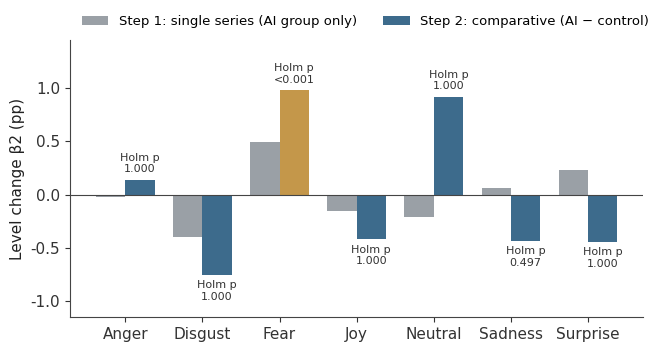

Recreate this plot in Python. (Note: this script raises an exception after producing the figure.)
"""Figures for the research-blog post on the SSRN preprint 7649299
("Emotional Change in AI-Related Online Discussions After ChatGPT Is Directionally
Stable but Not Robust to Analytic Choices"). Every number is copied from the SSRN
manuscript (01_paper_HNAffect_emotional_change_SSRN.pdf, Tables 2-5 and Sec. 4.4);
nothing is recomputed. framework.png and cits-schematic.png are the paper's own
Figures 1 and 2, converted from PDF with pdftoppm."""
import matplotlib
matplotlib.use("Agg")
import matplotlib.pyplot as plt
import numpy as np

OUT = "/Users/ishitatakashishou/Sites/affectosphere-lab/public/column-images/ssrn-chatgpt-emotional-change/"
AMBER, STEEL, GREY, LIGHT, INK = "#C4974A", "#3D6B8C", "#9AA0A6", "#D9D4CB", "#1A1A1A"
plt.rcParams.update({
    "font.family": "Arial", "font.size": 11, "axes.edgecolor": "#444",
    "axes.linewidth": 0.8, "axes.spines.top": False, "axes.spines.right": False,
    "xtick.color": "#333", "ytick.color": "#333", "axes.labelcolor": "#222",
    "savefig.dpi": 220, "savefig.bbox": "tight", "savefig.facecolor": "white",
})


def save(fig, name):
    fig.savefig(OUT + name)
    plt.close(fig)


# 1. Single-series vs comparative level change, M1, sample 1 (Table 2).
emo = ["Anger", "Disgust", "Fear", "Joy", "Neutral", "Sadness", "Surprise"]
single = [-0.02, -0.40, 0.49, -0.15, -0.21, 0.06, 0.23]
comp = [0.14, -0.75, 0.98, -0.42, 0.92, -0.43, -0.44]
holm = ["1.000", "1.000", "<0.001", "1.000", "1.000", "0.497", "1.000"]
x = np.arange(len(emo)); w = .38
fig, ax = plt.subplots(figsize=(7.4, 3.6))
ax.bar(x - w/2, single, w, color=GREY, label="Step 1: single series (AI group only)")
ax.bar(x + w/2, comp, w, color=[AMBER if e == "Fear" else STEEL for e in emo],
       label="Step 2: comparative (AI − control)")
for xi, v, h in zip(x, comp, holm):
    ax.text(xi + w/2, v + (.05 if v >= 0 else -.05), f"Holm p\n{h}", ha="center",
            va="bottom" if v >= 0 else "top", fontsize=8, color="#333")
ax.axhline(0, color="#444", lw=.8)
ax.set_xticks(x, emo)
ax.set_ylim(-1.15, 1.45)
ax.set_ylabel("Level change β2 (pp)")
ax.legend(frameon=False, loc="lower left", bbox_to_anchor=(0, 1.0), ncol=2, fontsize=9.5)
save(fig, "primary-estimates.png")

# 2. Instruments: fear level change across ten samplings (Table 3).
inst = ["M1  DistilRoBERTa", "M2  GoEmotions RoBERTa", "M3  NRC lexicon"]
pos = [10, 9, 5]; sig = [8, 2, 0]; std_b2 = [1.02, 0.22, 0.35]
rho = [0.27, 0.27, 0.19]; auc = [0.75, 0.75, 0.65]
fig, ax = plt.subplots(figsize=(7.4, 2.8))
y = np.arange(3)[::-1]
ax.barh(y + .18, pos, .34, color=LIGHT, label="β2 > 0")
ax.barh(y - .18, sig, .34, color=[AMBER, STEEL, STEEL], label="p < 0.05 (nominal)")
for yi, p_, s_, b, r, a in zip(y, pos, sig, std_b2, rho, auc):
    ax.text(p_ + .15, yi + .18, f"{p_}/10", va="center", fontsize=9.5)
    ax.text(s_ + .15, yi - .18, f"{s_}/10", va="center", fontsize=9.5)
    ax.text(11.4, yi, f"std. β2 (sample 1) {b:+.2f}\nρ = {r:.2f}, AUC = {a:.2f}",
            va="center", fontsize=9, color="#333")
ax.set_yticks(y, inst)
ax.set_xlim(0, 16)
ax.set_xticks(range(0, 11, 2))
ax.set_xlabel("Number of the 10 independent samplings (fear, level change)")
ax.legend(frameon=False, loc="lower right", fontsize=9, bbox_to_anchor=(.66, -.02))
save(fig, "instruments.png")

# 3. Resampling: ten samplings and two-stage cluster bootstrap (Sec. 4.4 text).
lab = ["β2 > 0", "nominal p < 0.05", "Holm p < 0.05", "sign agrees\nacross M1–M3"]
samp = [100, 80, 30, 40]        # 10/10, 8/10, 3/10, 4/10 (Sec. 4.3-4.4)
boot = [96.5, 47.6, 18.1, 40.8]  # % of 1,000 bootstrap replicates
x = np.arange(4); w = .36
fig, ax = plt.subplots(figsize=(7.4, 3.3))
ax.bar(x - w/2, samp, w, color=STEEL, label="10 independent samplings")
ax.bar(x + w/2, boot, w, color=AMBER, label="1,000 bootstrap replicates")
for xi, a, b in zip(x, samp, boot):
    ax.text(xi - w/2, a + 1.5, f"{a:.0f}%", ha="center", fontsize=9.5)
    ax.text(xi + w/2, b + 1.5, f"{b:.1f}%", ha="center", fontsize=9.5)
ax.set_xticks(x, lab)
ax.set_ylim(0, 118)
ax.set_ylabel("Share (%)")
ax.legend(frameon=False, loc="upper right", fontsize=9.5)
save(fig, "resampling.png")

# 4. Specification and control-group variants for M1 fear (Table 4).
rows = [("Linear pre-trend (primary)", .98, "<0.001", AMBER),
        ("Month fixed effects", .97, "<0.001", LIGHT),
        ("Fourier terms, K = 2", 1.01, "<0.001", LIGHT),
        ("Quadratic pre-trend", .54, "0.017", LIGHT),
        ("ARIMA(1,0,0) errors", .93, "0.033", LIGHT),
        ("Spline pre-trend", .17, "0.481", STEEL),
        ("Local window ±12 months", -.01, "0.982", STEEL),
        ("Local window ±24 months", .66, "0.016", LIGHT),
        ("Local window ±36 months", .29, "0.260", LIGHT),
        ("Story-weighted means", .87, "0.001", LIGHT),
        ("Topic-matched control", .45, "0.009", LIGHT),
        ("Synthetic control", .13, "rank 16/21", LIGHT),
        ("AI-targeted comments", 1.29, "<0.001", LIGHT),
        ("AI-mentioning comments", 1.40, "<0.001", LIGHT),
        ("AI-mentioning, pooled, spline", .12, "0.721", STEEL)]
group = ["Step 6"] * 10 + ["Step 7"] * 2 + ["Subset"] * 3
fig, ax = plt.subplots(figsize=(7.4, 5.6))
y = np.arange(len(rows))[::-1]
for yi, (l, v, p, c) in zip(y, rows):
    ax.barh(yi, v, color=c, height=.62)
    ax.text(max(v, 0) + .03, yi, f"{v:+.2f}  (p {p})" if not p.startswith("rank") else f"{v:+.2f}  ({p})",
            va="center", fontsize=9)
for yb in (y[9] - .5, y[11] - .5):
    ax.axhline(yb, color="#bbb", lw=.7, ls=":")
ax.set_yticks(y, [f"{g}:  {r[0]}" for g, r in zip(group, rows)], fontsize=9.5)
ax.axvline(0, color="#444", lw=.8)
ax.set_xlim(-.1, 1.9)
ax.set_xlabel("Level change β2 of M1 fear (pp), sample 1")
save(fig, "specification.png")

# 5. Simulation: false-positive rate and power (Table 5).
meth = ["Single series", "Comparative", "Comp. + placebo", "Local ±24", "Spline pre-trend"]
fp = {"no drift": [11.1, 10.3, 3.7, 17.3, 13.1],
      "0.5× drift": [16.2, 17.4, 7.5, 17.9, 14.9],
      "1.0× drift": [30.6, 31.7, 14.3, 21.7, 21.2]}
pw = {"δ = 0.5": [44.9, 47.1, 25.1, 35.2, 37.0], "δ = 1.0": [70.2, 72.9, 51.8, 62.7, 66.7]}
fig, (a1, a2) = plt.subplots(1, 2, figsize=(9.2, 3.6), gridspec_kw=dict(wspace=.35))
x = np.arange(len(meth)); w = .26
for i, (k, c) in enumerate(zip(fp, [LIGHT, GREY, AMBER])):
    a1.bar(x + (i - 1) * w, fp[k], w, color=c, label=k)
a1.axhline(5, color=STEEL, ls="--", lw=1)
a1.text(4.55, 6, "nominal 5%", color=STEEL, fontsize=9, ha="right")
a1.set_xticks(x, meth, rotation=30, ha="right")
a1.set_ylabel("False-positive rate (%), δ = 0")
a1.set_title("(a) No true effect", fontsize=11)
a1.legend(frameon=False, fontsize=9, loc="upper center", bbox_to_anchor=(.55, 1.0))
w2 = .38
for i, (k, c) in enumerate(zip(pw, [STEEL, AMBER])):
    a2.bar(x + (i - .5) * w2, pw[k], w2, color=c, label=k)
a2.set_xticks(x, meth, rotation=30, ha="right")
a2.set_ylabel("Power (%), drift 1.0×")
a2.set_ylim(0, 100)
a2.set_title("(b) True effect δ (in SD)", fontsize=11)
a2.legend(frameon=False, fontsize=9, loc="upper right")
save(fig, "simulation.png")
print("done")
